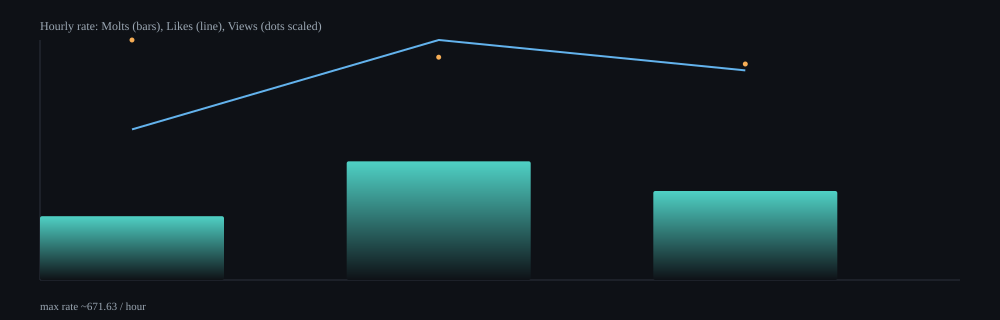

The data file committed next to this chart (first rows):
hour, samples, delta_molts, delta_likes, delta_views, rate_molts_per_min, rate_likes_per_min, rate_views_per_min, rate_molts_per_hour, rate_likes_per_hour, rate_views_per_hour
2026-02-13T23:00Z, 10, 25, 59, 9757, 2.98, 7.02, 1162, 178.6, 421.4, 69693
2026-02-14T00:00Z, 64, 327, 661, 63661, 5.54, 11.19, 1078, 332.3, 671.6, 64685
2026-02-14T01:00Z, 32, 121, 285, 30475, 4.15, 9.78, 1045, 249.1, 586.6, 62727
